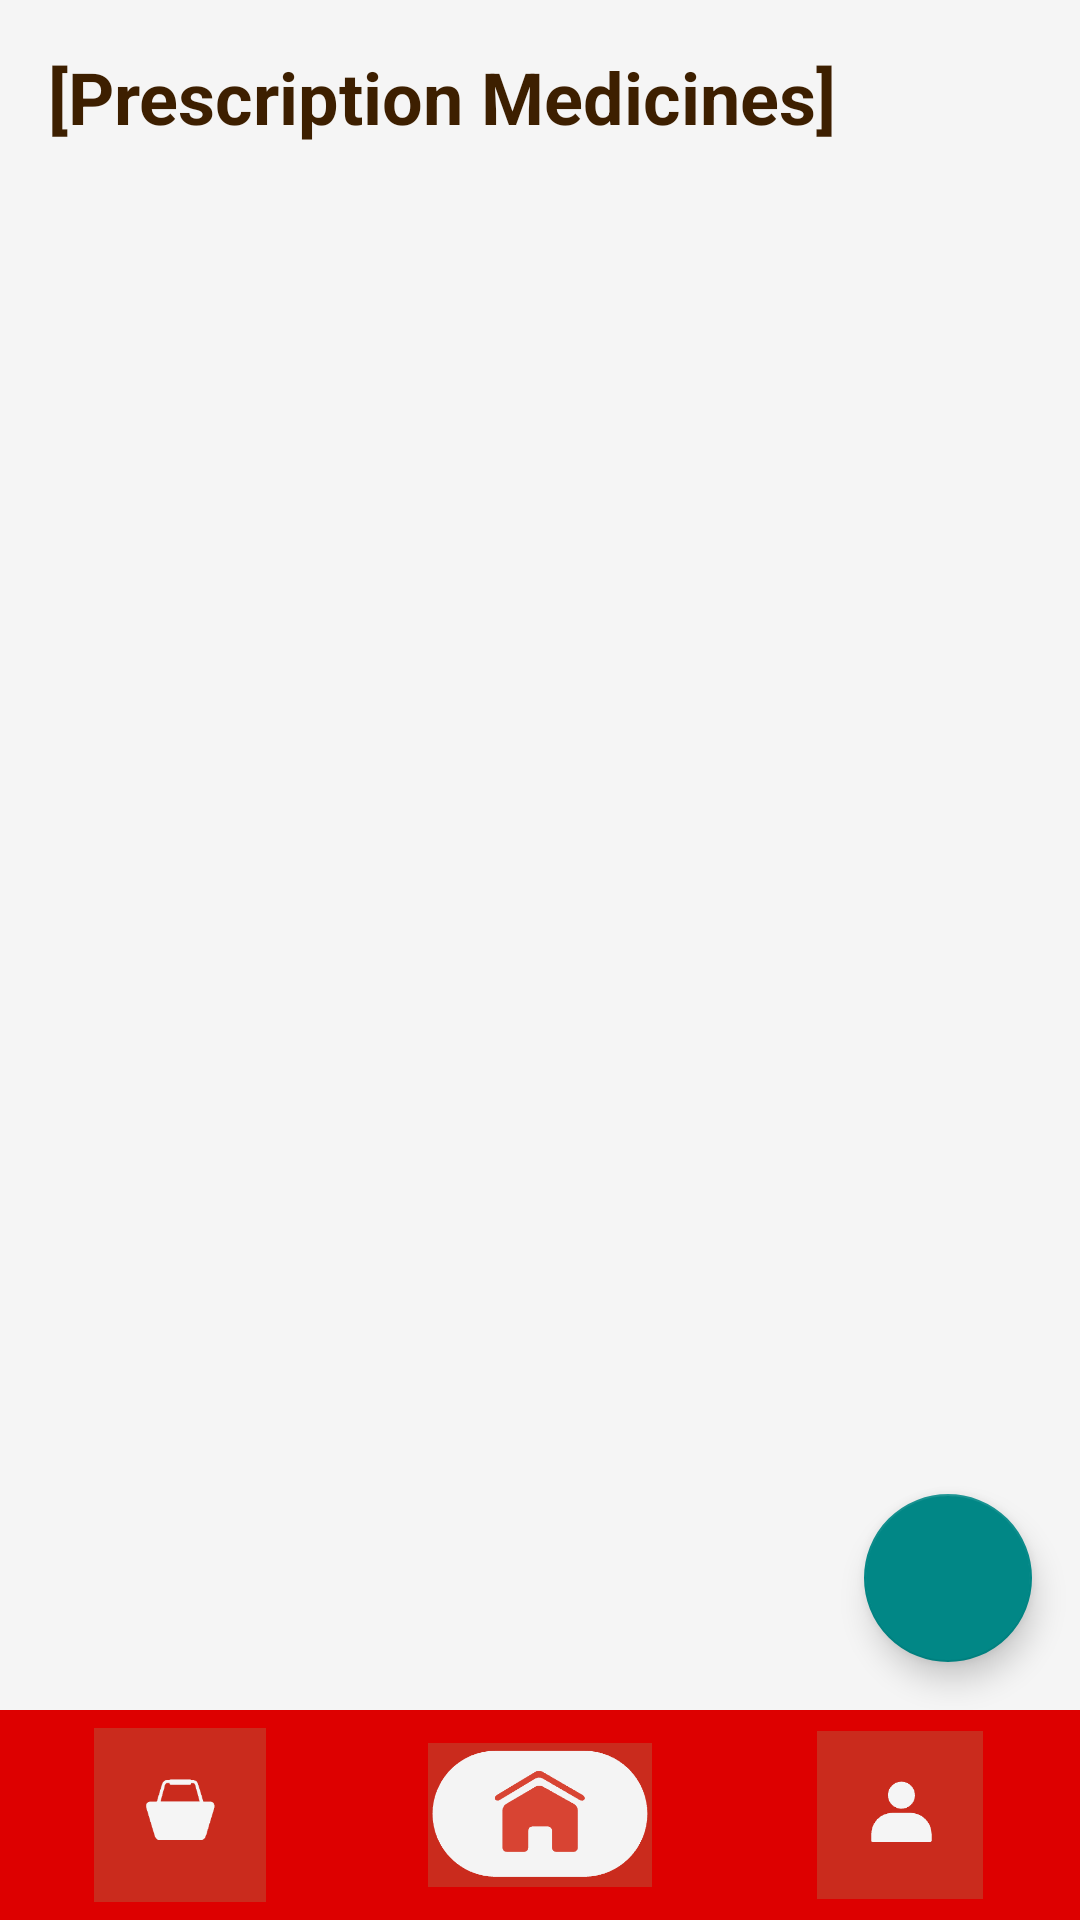

Layout XML and referenced resources for this Android screen:
<!-- AndroidManifest.xml: application theme Theme.SanIsidroPharmacy -->
<!-- res/layout/activity_catalog_pm.xml -->
<?xml version="1.0" encoding="utf-8"?>
<androidx.constraintlayout.widget.ConstraintLayout
    xmlns:android="http://schemas.android.com/apk/res/android"
    xmlns:app="http://schemas.android.com/apk/res-auto"
    android:layout_width="match_parent"
    android:layout_height="match_parent"
    android:background="#F5F5F5">

    
    <TextView
        android:id="@+id/title_text"
        android:layout_width="wrap_content"
        android:layout_height="wrap_content"
        android:text="[Prescription Medicines]"
        android:textSize="24sp"
        android:textStyle="bold"
        android:textColor="#3D1F00"
        android:layout_marginTop="16dp"
        app:layout_constraintTop_toTopOf="parent"
        app:layout_constraintStart_toStartOf="parent"
        android:layout_marginStart="16dp" />

    
    <androidx.recyclerview.widget.RecyclerView
        android:id="@+id/recyclerViewProducts"
        android:layout_width="0dp"
        android:layout_height="0dp"
        android:padding="16dp"
        app:layout_constraintTop_toBottomOf="@id/title_text"
        app:layout_constraintBottom_toTopOf="@id/bottom_nav"
        app:layout_constraintStart_toStartOf="parent"
        app:layout_constraintEnd_toEndOf="parent" />

    
    <com.google.android.material.floatingactionbutton.FloatingActionButton
        android:id="@+id/fabAddProduct"
        android:layout_width="wrap_content"
        android:layout_height="wrap_content"
        android:layout_margin="16dp"
        android:src="@drawable/ic_add"
        app:backgroundTint="@color/teal_700"
        app:tint="@android:color/white"
        app:layout_constraintBottom_toTopOf="@id/bottom_nav"
        app:layout_constraintEnd_toEndOf="parent"
        android:contentDescription="Add Product" />

    
    <LinearLayout
        android:id="@+id/bottom_nav"
        android:layout_width="0dp"
        android:layout_height="70dp"
        android:orientation="horizontal"
        android:background="#DD0000"
        android:gravity="center"
        android:weightSum="3"
        app:layout_constraintBottom_toBottomOf="parent"
        app:layout_constraintStart_toStartOf="parent"
        app:layout_constraintEnd_toEndOf="parent">

        <ImageView
            android:id="@+id/nav_home"
            android:layout_width="34dp"
            android:layout_height="58dp"
            android:layout_weight="1"
            android:src="@drawable/ic_cart" />

        <ImageView
            android:id="@+id/nav_cart"
            android:layout_width="34dp"
            android:layout_height="48dp"
            android:layout_weight="1"
            android:src="@drawable/ic_home" />

        <ImageView
            android:id="@+id/nav_user"
            android:layout_width="34dp"
            android:layout_height="56dp"
            android:layout_weight="1"
            android:src="@drawable/ic_user" />
    </LinearLayout>

</androidx.constraintlayout.widget.ConstraintLayout>
<!-- resources referenced by this layout -->
<resources>
  <color name="teal_700">#FF018786</color>
  <!-- drawable ic_cart: png bitmap (drawable, 7613 bytes) -->
  <!-- drawable ic_home: png bitmap (drawable, 11320 bytes) -->
  <!-- drawable ic_user: png bitmap (drawable, 7305 bytes) -->
  <style name="Theme.SanIsidroPharmacy" parent="Theme.MaterialComponents.DayNight.DarkActionBar">
          
          <item name="colorPrimary">@color/purple_500</item>
          <item name="colorPrimaryVariant">@color/purple_700</item>
          <item name="colorOnPrimary">@color/white</item>
          
          <item name="colorSecondary">@color/teal_200</item>
          <item name="colorSecondaryVariant">@color/teal_700</item>
          <item name="colorOnSecondary">@color/black</item>
          
          <item name="android:statusBarColor">?attr/colorPrimaryVariant</item>
          
      </style>
  <color name="purple_500">#FF6200EE</color>
  <color name="purple_700">#FF3700B3</color>
  <color name="white">#FFFFFFFF</color>
  <color name="teal_200">#FF03DAC5</color>
  <color name="black">#FF000000</color>
</resources>
